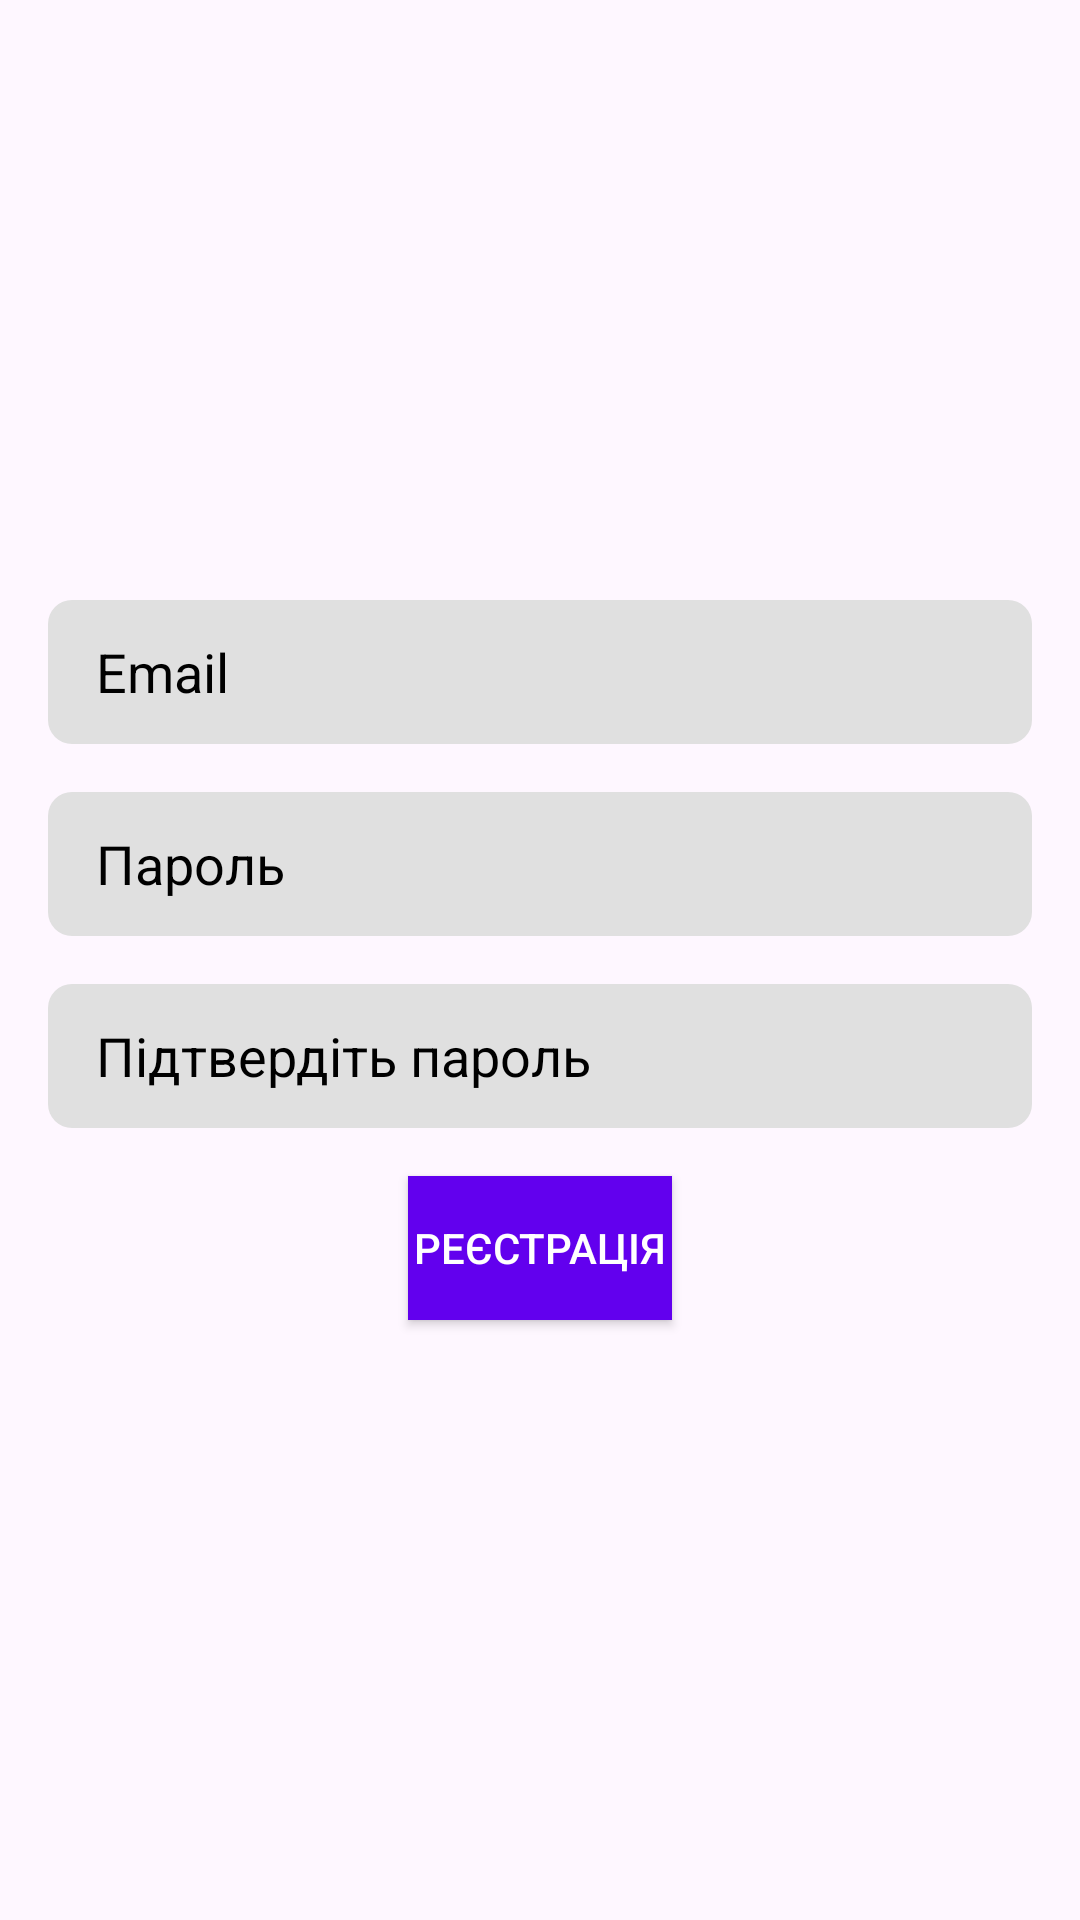

The Android layout XML behind this screen, and the referenced resources:
<!-- AndroidManifest.xml: application theme Theme.SecureMobileApp -->
<!-- res/layout/activity_register.xml -->
<?xml version="1.0" encoding="utf-8"?>
<LinearLayout xmlns:android="http://schemas.android.com/apk/res/android"
    xmlns:tools="http://schemas.android.com/tools"
    android:id="@+id/register_layout"
    android:layout_width="match_parent"
    android:layout_height="match_parent"
    android:orientation="vertical"
    android:padding="16dp"
    android:gravity="center"
    tools:context=".RegisterActivity">

    <EditText
        android:id="@+id/email"
        android:layout_width="match_parent"
        android:layout_height="wrap_content"
        android:layout_marginBottom="16dp"
        android:background="@drawable/edit_text_background"
        android:hint="@string/email"
        android:paddingStart="16dp"
        android:inputType="textEmailAddress"
        android:minHeight="48dp"
        android:textColorHint="@color/colorText"
        android:textColor="@color/colorText"
        tools:ignore="RtlSymmetry" />

    <EditText
        android:id="@+id/password"
        android:layout_width="match_parent"
        android:layout_height="wrap_content"
        android:layout_marginBottom="16dp"
        android:background="@drawable/edit_text_background"
        android:hint="@string/Password"
        android:paddingStart="16dp"
        android:inputType="textPassword"
        android:minHeight="48dp"
        android:textColorHint="@color/colorText"
        android:textColor="@color/colorText"
        tools:ignore="RtlSymmetry" />

    <EditText
        android:id="@+id/confirm_password"
        android:layout_width="match_parent"
        android:layout_height="wrap_content"
        android:layout_marginBottom="16dp"
        android:background="@drawable/edit_text_background"
        android:hint="@string/ConfirmPassword"
        android:paddingStart="16dp"
        android:inputType="textPassword"
        android:minHeight="48dp"
        android:textColorHint="@color/colorText"
        android:textColor="@color/colorText"
        tools:ignore="RtlSymmetry" />

    <Button
        android:id="@+id/register_button"
        android:layout_width="wrap_content"
        android:layout_height="wrap_content"
        android:text="@string/Register"
        android:textColor="@color/colorButtonText"
        android:background="@color/colorButton"
        />
</LinearLayout>
<!-- resources referenced by this layout -->
<resources>
  <color name="colorButton">#6200EE</color>
  <color name="colorButtonText">#FFFFFF</color>
  <color name="colorText">#000000</color>
  <!-- drawable edit_text_background (drawable) -->
  <?xml version="1.0" encoding="utf-8"?>
  <shape xmlns:android="http://schemas.android.com/apk/res/android">
      <solid android:color="#E0E0E0"/> 
      <corners android:radius="8dp"/> 
  </shape>
  <string name="ConfirmPassword">Підтвердіть пароль</string>
  <string name="Password">Пароль</string>
  <string name="Register">Реєстрація</string>
  <string name="email">Email</string>
  <style name="Theme.SecureMobileApp" parent="Base.Theme.SecureMobileApp" />
  <style name="Base.Theme.SecureMobileApp" parent="Theme.Material3.DayNight.NoActionBar">
          
          
      </style>
</resources>
